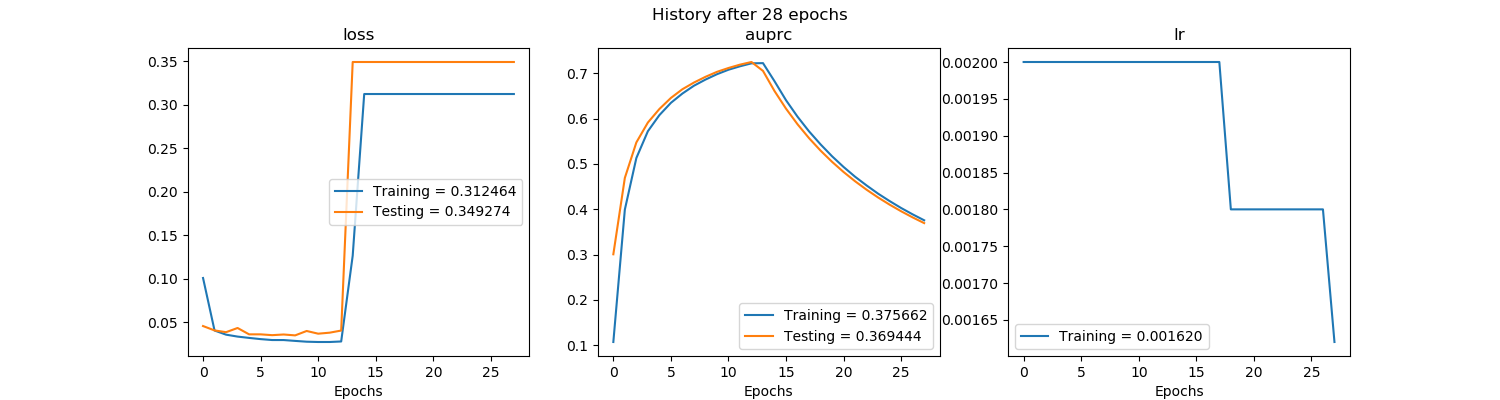

Source data for this figure (header and first rows):
, val_loss, val_auprc, loss, auprc, lr
0, 0.04569, 0.3006, 0.1009, 0.107, 0.002
1, 0.04066, 0.4693, 0.04056, 0.3993, 0.002
2, 0.03864, 0.5475, 0.03579, 0.5131, 0.002
3, 0.04346, 0.5914, 0.03356, 0.5722, 0.002
4, 0.03615, 0.6213, 0.03205, 0.6078, 0.002
5, 0.03614, 0.6457, 0.03066, 0.6349, 0.002
6, 0.03521, 0.665, 0.02961, 0.6555, 0.002
7, 0.03597, 0.6797, 0.02958, 0.6727, 0.002
8, 0.03495, 0.6923, 0.0286, 0.6862, 0.002
9, 0.04002, 0.7033, 0.02769, 0.6981, 0.002
10, 0.03691, 0.7119, 0.02735, 0.708, 0.002
11, 0.03807, 0.7192, 0.02735, 0.7156, 0.002
12, 0.04051, 0.7251, 0.02795, 0.7222, 0.002
13, 0.3493, 0.7054, 0.1265, 0.7226, 0.002
14, 0.3493, 0.661, 0.3125, 0.6827, 0.002
15, 0.3493, 0.6221, 0.3125, 0.6407, 0.002
16, 0.3493, 0.5876, 0.3125, 0.6043, 0.002
17, 0.3493, 0.557, 0.3125, 0.572, 0.002
18, 0.3493, 0.5295, 0.3125, 0.5433, 0.0018
19, 0.3493, 0.5047, 0.3125, 0.517, 0.0018
20, 0.3493, 0.4823, 0.3125, 0.4934, 0.0018
21, 0.3493, 0.4618, 0.3125, 0.4718, 0.0018
22, 0.3493, 0.4431, 0.3125, 0.4525, 0.0018
23, 0.3493, 0.426, 0.3125, 0.4344, 0.0018
24, 0.3493, 0.4102, 0.3125, 0.4181, 0.0018
25, 0.3493, 0.3956, 0.3125, 0.4028, 0.0018
26, 0.3493, 0.382, 0.3125, 0.3887, 0.0018
27, 0.3493, 0.3694, 0.3125, 0.3757, 0.00162
